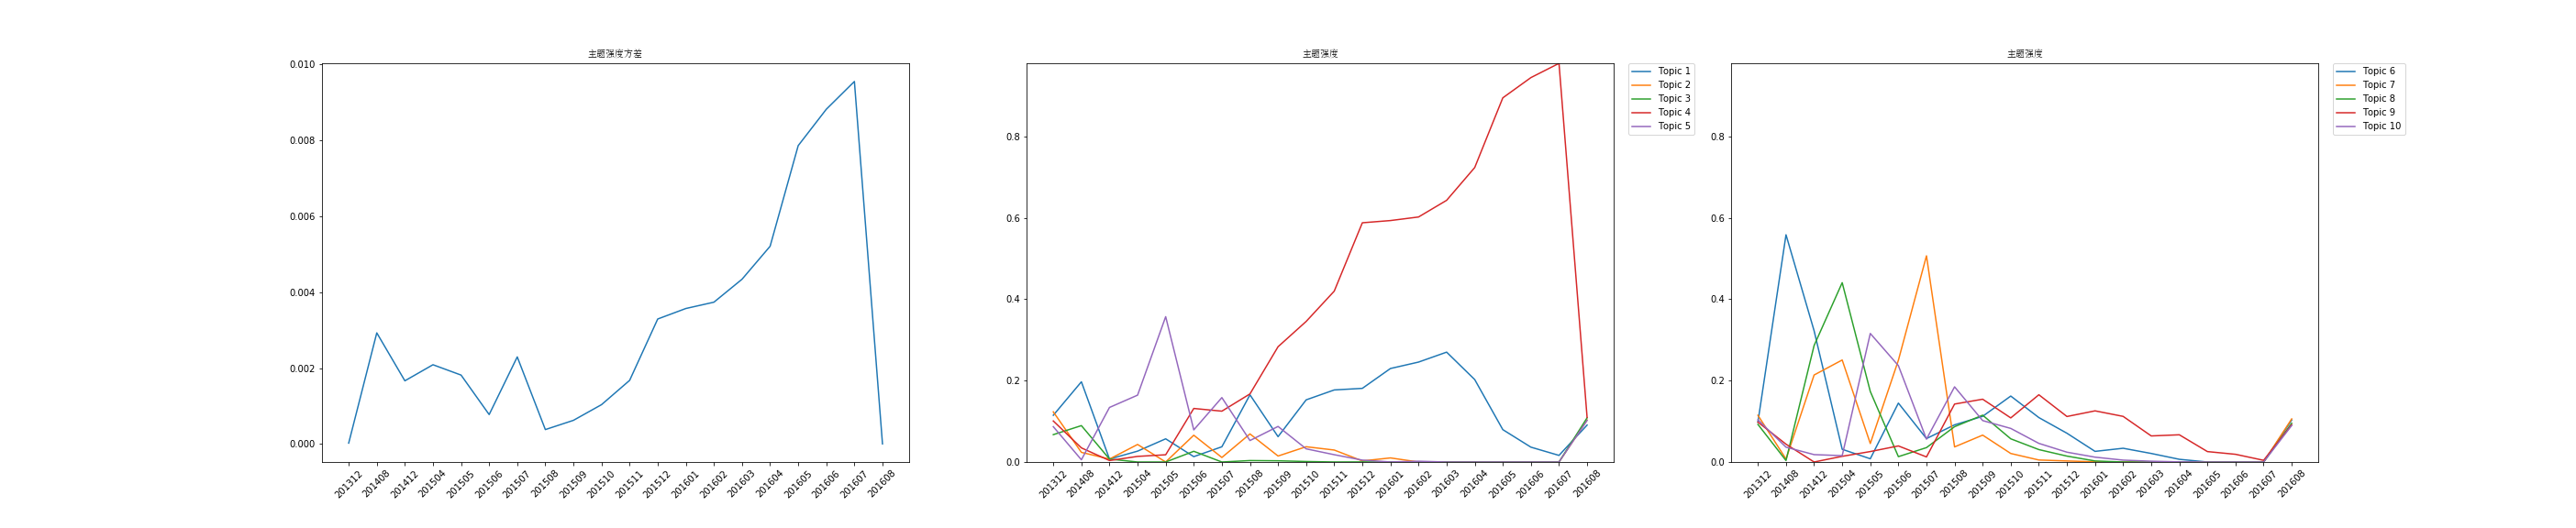

Data behind this chart, as committed beside it:
time, 0, 1, 2, 3, 4, 5, 6, 7, 8, 9, var
201312, 0.1148, 0.1232, 0.06723, 0.1008, 0.08683, 0.09804, 0.1148, 0.09244, 0.09804, 0.1036, 2.5639885583863176e-05
201408, 0.1971, 0.02372, 0.08942, 0.03467, 0.005474, 0.5584, 0.007299, 0.00365, 0.0438, 0.0365, 0.002931
201412, 0.007246, 0.007246, 0.007246, 0.003623, 0.1341, 0.3225, 0.2138, 0.2862, 0.0, 0.01812, 0.001668
201504, 0.0267, 0.04311, 0.0, 0.01378, 0.1643, 0.03123, 0.2507, 0.4407, 0.01395, 0.01561, 0.002091
201505, 0.05696, 0.0, 0.0, 0.01774, 0.3571, 0.007937, 0.0454, 0.1733, 0.02568, 0.3158, 0.001819
201506, 0.01316, 0.06579, 0.02632, 0.1316, 0.07895, 0.1447, 0.25, 0.01316, 0.03947, 0.2368, 0.0007779
201507, 0.03739, 0.01111, 0.0, 0.1249, 0.1583, 0.05759, 0.5067, 0.03536, 0.01246, 0.05623, 0.002297
201508, 0.1651, 0.06902, 0.003574, 0.1673, 0.05273, 0.09131, 0.03709, 0.08679, 0.1424, 0.1847, 0.0003826
201509, 0.06226, 0.01467, 0.003002, 0.2833, 0.08738, 0.1122, 0.06605, 0.115, 0.1543, 0.1018, 0.0006261
201510, 0.1527, 0.03751, 0.00122, 0.3454, 0.03237, 0.162, 0.02092, 0.05696, 0.1084, 0.08251, 0.00104
201511, 0.1771, 0.02938, 9.157509157509158e-05, 0.4199, 0.01794, 0.1092, 0.004917, 0.0305, 0.1652, 0.04578, 0.001679
201512, 0.181, 0.002663, 0.0002287, 0.5879, 0.004641, 0.07067, 0.002563, 0.01448, 0.1118, 0.02412, 0.003296
201601, 0.2297, 0.01003, 0.0, 0.5933, 0.0001682, 0.02611, 0.0005077, 0.002553, 0.1257, 0.01188, 0.003573
201602, 0.2455, 0.0, 0.0, 0.6021, 0.001911, 0.03376, 0.0, 0.0, 0.1121, 0.004608, 0.003739
201603, 0.27, 0.0, 0.0, 0.643, 0.0, 0.02099, 0.0, 0.0, 0.06407, 0.001942, 0.004344
201604, 0.2026, 0.0, 0.0, 0.7236, 0.0, 0.006624, 0.0, 0.0, 0.06688, 0.0003456, 0.005213
201605, 0.07953, 0.0, 0.0, 0.8949, 0.0, 0.0, 0.0, 0.0, 0.02559, 0.0, 0.007864
201606, 0.03645, 0.0, 0.0, 0.9446, 0.0, 0.0, 0.0, 0.0, 0.01891, 0.0, 0.008822
201607, 0.01624, 0.0, 0.0, 0.9796, 0.0, 0.0, 0.0, 0.0, 0.004157, 0.0, 0.009554
201608, 0.09075, 0.1032, 0.1085, 0.1094, 0.1023, 0.1032, 0.1059, 0.0952, 0.09164, 0.08986, 5.596996548225636e-06
